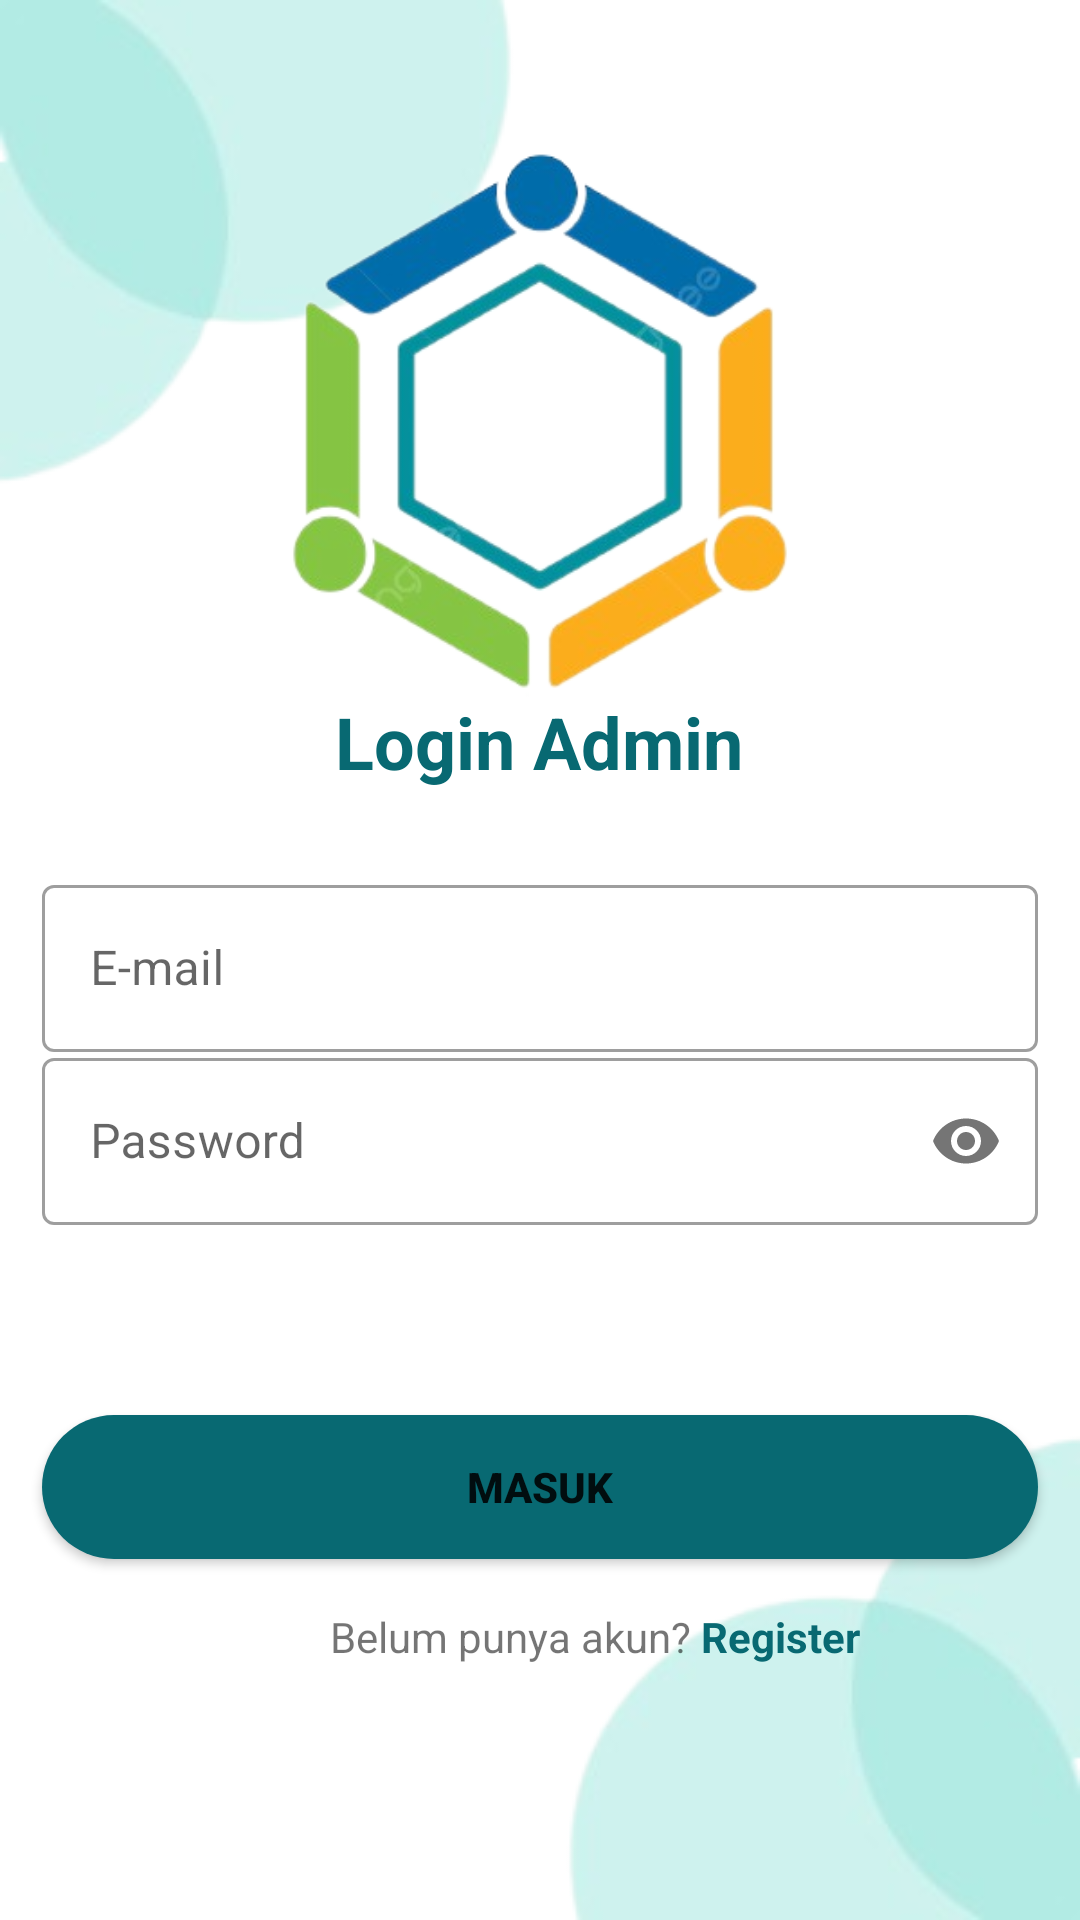

Reconstruct the res/layout file that produces this screen, plus the resources it refers to.
<!-- AndroidManifest.xml: application theme Theme.PekSos -->
<!-- res/layout/activity_login_admin.xml -->
<?xml version="1.0" encoding="utf-8"?>
<androidx.constraintlayout.widget.ConstraintLayout xmlns:android="http://schemas.android.com/apk/res/android"
    xmlns:app="http://schemas.android.com/apk/res-auto"
    xmlns:tools="http://schemas.android.com/tools"
    android:layout_width="match_parent"
    android:layout_height="match_parent"
    tools:context=".LoginAdmin">

    <androidx.appcompat.widget.AppCompatImageView
        android:layout_width="wrap_content"
        android:layout_height="wrap_content"
        app:layout_constraintStart_toStartOf="parent"
        app:layout_constraintTop_toTopOf="parent"
        app:srcCompat="@drawable/icon_bulat" />

    <ImageView
        android:layout_width="match_parent"
        android:layout_height="300dp"
        android:src="@drawable/logo_peksos"
        app:layout_constraintEnd_toEndOf="parent"
        app:layout_constraintStart_toStartOf="parent"
        app:layout_constraintTop_toTopOf="parent" />

    <androidx.appcompat.widget.AppCompatImageView
        android:id="@+id/appCompatImageView"
        android:layout_width="wrap_content"
        android:layout_height="wrap_content"
        android:rotation="180"
        app:layout_constraintBottom_toBottomOf="parent"
        app:layout_constraintEnd_toEndOf="parent"
        app:srcCompat="@drawable/icon_bulat" />

    <androidx.appcompat.widget.AppCompatTextView
        android:layout_width="wrap_content"
        android:layout_height="wrap_content"
        android:text="Login Admin"
        android:textColor="@color/blue"
        android:textSize="24sp"
        android:textStyle="bold"
        app:layout_constraintBottom_toBottomOf="parent"
        app:layout_constraintEnd_toEndOf="parent"
        app:layout_constraintHorizontal_bias="0.498"
        app:layout_constraintStart_toStartOf="parent"
        app:layout_constraintTop_toTopOf="parent"
        app:layout_constraintVertical_bias="0.38" />

    <com.google.android.material.textfield.TextInputLayout
        android:id="@+id/layoutEmail"
        style="@style/Widget.MaterialComponents.TextInputLayout.OutlinedBox"
        android:layout_width="match_parent"
        android:layout_height="wrap_content"
        android:layout_marginLeft="14dp"
        android:layout_marginRight="14dp"
        app:layout_constraintBottom_toBottomOf="parent"
        app:layout_constraintEnd_toEndOf="parent"
        app:layout_constraintStart_toStartOf="parent"
        app:layout_constraintTop_toTopOf="parent"
        app:layout_constraintVertical_bias="0.5">

        <com.google.android.material.textfield.TextInputEditText
            android:id="@+id/etEmail"
            android:layout_width="match_parent"
            android:layout_height="wrap_content"
            android:hint="E-mail" />

    </com.google.android.material.textfield.TextInputLayout>


    <com.google.android.material.textfield.TextInputLayout
        android:id="@+id/layoutPassword"
        style="@style/Widget.MaterialComponents.TextInputLayout.OutlinedBox"
        android:layout_width="match_parent"
        android:layout_height="wrap_content"
        android:layout_marginLeft="14dp"
        android:layout_marginRight="14dp"
        app:layout_constraintBottom_toBottomOf="parent"
        app:layout_constraintEnd_toEndOf="parent"
        app:layout_constraintStart_toStartOf="parent"
        app:layout_constraintTop_toTopOf="parent"
        app:layout_constraintVertical_bias="0.6"
        app:passwordToggleEnabled="true">

        <com.google.android.material.textfield.TextInputEditText
            android:id="@+id/etPassword"
            android:layout_width="match_parent"
            android:layout_height="wrap_content"
            android:hint="Password"
            android:inputType="textPassword" />

    </com.google.android.material.textfield.TextInputLayout>

    <Button
        android:id="@+id/btnLoginAdmin"
        android:layout_width="match_parent"
        android:layout_height="wrap_content"
        android:layout_marginLeft="14dp"
        android:layout_marginRight="14dp"
        android:background="@drawable/button_white"
        android:text="MASUK"
        android:textStyle="bold"
        app:layout_constraintBottom_toBottomOf="parent"
        app:layout_constraintEnd_toEndOf="parent"
        app:layout_constraintHorizontal_bias="0.571"
        app:layout_constraintStart_toStartOf="parent"
        app:layout_constraintTop_toBottomOf="@+id/layoutPassword"
        app:layout_constraintVertical_bias="0.345" />

    <TextView
        android:id="@+id/text"
        android:layout_width="wrap_content"
        android:layout_height="wrap_content"
        android:layout_marginStart="110dp"
        android:text="Belum punya akun? "
        app:layout_constraintBottom_toBottomOf="parent"
        app:layout_constraintEnd_toStartOf="@id/textView"
        app:layout_constraintStart_toStartOf="parent"
        app:layout_constraintTop_toBottomOf="@id/btnLoginAdmin"
        app:layout_constraintVertical_bias="0.16" />

    <TextView
        android:id="@+id/textView"
        android:layout_width="wrap_content"
        android:layout_height="wrap_content"
        android:text="Register"
        android:textColor="@color/blue"
        android:textStyle="bold"
        android:layout_marginEnd="110dp"
        app:layout_constraintBottom_toBottomOf="parent"
        app:layout_constraintStart_toEndOf="@id/text"
        app:layout_constraintTop_toBottomOf="@id/btnLoginAdmin"
        app:layout_constraintVertical_bias="0.16" />

</androidx.constraintlayout.widget.ConstraintLayout>
<!-- resources referenced by this layout -->
<resources>
  <color name="blue">#086972</color>
  <!-- drawable button_white (drawable) -->
  <?xml version="1.0" encoding="utf-8"?>
  <shape android:shape="rectangle" xmlns:android="http://schemas.android.com/apk/res/android">
  
      <solid android:color="@color/blue"/>
      <corners android:radius="25dp"/>
  
  </shape>
  <!-- drawable icon_bulat: png bitmap (drawable-v24, 11015 bytes) -->
  <!-- drawable logo_peksos: png bitmap (drawable, 76270 bytes) -->
  <style name="Theme.PekSos" parent="Theme.MaterialComponents.DayNight.DarkActionBar">
          
          <item name="colorPrimary">@color/purple_500</item>
          <item name="colorPrimaryVariant">@color/purple_700</item>
          <item name="colorOnPrimary">@color/white</item>
          
          <item name="colorSecondary">@color/teal_200</item>
          <item name="colorSecondaryVariant">@color/teal_700</item>
          <item name="colorOnSecondary">@color/black</item>
          
          <item name="android:statusBarColor">?attr/colorPrimaryVariant</item>
          
      </style>
  <color name="purple_500">#FF6200EE</color>
  <color name="purple_700">#FF3700B3</color>
  <color name="white">#FFFFFFFF</color>
  <color name="teal_200">#FF03DAC5</color>
  <color name="teal_700">#FF018786</color>
  <color name="black">#FF000000</color>
</resources>
